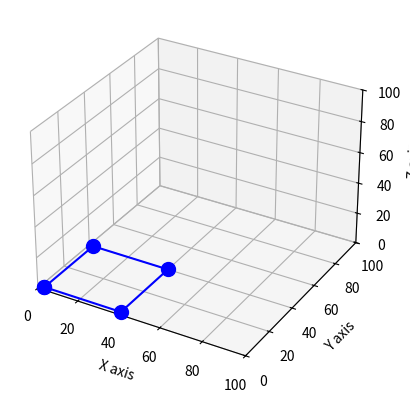

The matplotlib source for this figure:
from matplotlib import pyplot as plt
from matplotlib import animation
import mpl_toolkits.mplot3d.axes3d as p3
import math
import numpy as np
import time


forward = False
right = False
left = False
backward = False
rightforward = False
rightbackward = False
up = False
down = False
rotaterightx = False
rotateleftx = False
rotateup = False
rotatedown =False

squarex = np.array([2, 2, 40, 40, 2])
squarey = np.array([2, 40, 40, 2, 2])
squarez = np.array([0, 0, 0, 0, 0])
squarexyz = np.array([squarex, squarey, squarez])
centerxyz = np.array([[21], [2], [0]])


theta = 0
rotational_array_x = [[1, 0, 0],
                      [0, math.cos(theta), -math.sin(theta)],
                      [0, math.sin(theta), math.cos(theta)]]

rotational_array_z = [[math.cos(theta), -math.sin(theta), 0],
                      [math.sin(theta), math.cos(theta), 0],
                      [0, 0, 1]]

def simData():
    global squarexyz
    global centerxyz
    global theta
    global rotateleftx
    global rotational_array_x
    global rotational_array_z

    if forward:
        squarexyz[1] = [x + 1 for x in squarexyz[1]]
        centerxyz[1] = centerxyz[1] + 1
        if right:
            squarexyz[0] = [x + 1 for x in squarexyz[0]]
            centerxyz[0] = centerxyz[0] + 1
        if left:
            squarexyz[0] = [x - 1 for x in squarexyz[0]]
            centerxyz[0] = centerxyz[0] - 1
        yield squarexyz

    elif backward:
        squarexyz[1] = [x - 1 for x in squarexyz[1]]
        centerxyz[1] = centerxyz[1] - 1

        if right:
            squarexyz[0] = [x + 1 for x in squarexyz[0]]
            centerxyz[0] = centerxyz[0] + 1

        if left:
            squarexyz[0] = [x - 1 for x in squarexyz[0]]
            centerxyz[0] = centerxyz[0] - 1

        yield squarexyz
    elif right:
        squarexyz[0] = [x + 1 for x in squarexyz[0]]
        centerxyz[0] = centerxyz[0] + 1

        yield squarexyz
    elif left:
        squarexyz[0] = [x - 1 for x in squarexyz[0]]
        centerxyz[0] = centerxyz[0] - 1
        yield squarexyz
    elif up:
        print ("UP")
        squarexyz[2] = [x + 1 for x in squarexyz[2]]
        yield squarexyz

    elif down:
        print ("DOWN")
        squarexyz[2] = [x - 1 for x in squarexyz[2]]
        centerxyz[2] = centerxyz[2] + 1
        yield squarexyz

    elif rotaterightx:
        theta = math.pi / 100
        print (theta)
        rotational_array_x = [[1, 0, 0],
                              [0, math.cos(theta), -math.sin(theta)],
                              [0, math.sin(theta), math.cos(theta)]]

        squarexyz = np.subtract(squarexyz, centerxyz)
        squarexyz = np.dot(rotational_array_x, squarexyz)
        squarexyz = np.add(squarexyz, centerxyz)

        yield squarexyz


    elif rotateleftx:

        theta = -math.pi / 100
        print (theta)
        rotational_array_x = [[1, 0, 0],
                              [0, math.cos(theta), -math.sin(theta)],
                              [0, math.sin(theta), math.cos(theta)]]

        squarexyz = np.subtract(squarexyz, centerxyz)
        squarexyz = np.dot(rotational_array_x, squarexyz)
        squarexyz = np.add(squarexyz, centerxyz)
        yield squarexyz

    elif rotateup:
        theta = math.pi / 100
        print (theta)

        rotational_array_z = [[math.cos(theta), -math.sin(theta), 0],
                              [math.sin(theta), math.cos(theta), 0],
                              [0, 0, 1]]

        squarexyz = np.subtract(squarexyz, centerxyz)
        squarexyz = np.dot(rotational_array_z, squarexyz)
        squarexyz = np.add(squarexyz, centerxyz)
        yield squarexyz

    elif rotatedown:
        theta = -theta - math.pi / 100
        print(theta)

        rotational_array_z = [[math.cos(theta), -math.sin(theta), 0],
                              [math.sin(theta), math.cos(theta), 0],
                              [0, 0, 1]]

        squarexyz = np.subtract(squarexyz, centerxyz)
        squarexyz = np.dot(rotational_array_z, squarexyz)
        squarexyz = np.add(squarexyz, centerxyz)

        yield squarexyz


    else:
        yield squarexyz

def simPoints(simData):
    squarex, squarey, squarez = simData[0], simData[1], simData[2]
    scat.set_data(squarex, squarey)
    scat.set_3d_properties(squarez)
    # print (squarex)
    # print (squarey)
    # print (squarez)
    return scat,



def press(event):
    if event.key == 'up':
        global forward
        forward = True
    if event.key == 'down':
        global backward
        backward = True
    if event.key == 'right':
        global right
        right = True
    if event.key == 'left':
        global left
        left = True
    if event.key == 'z':
        global up
        up = True
    if event.key == 'x':
        global down
        down = True
    if event.key == 'u':
        global rotaterightx
        rotaterightx = True


    if event.key == 'i':
        global rotateleftx
        rotateleftx = True
    if event.key == 'h':
        global rotateup
        rotateup = True
    if event.key == 'j':
        global rotatedown
        rotatedown = True

def release(event):
    if event.key == 'up':
        global forward
        forward = False
    if event.key == 'down':
        global backward
        backward = False
    if event.key == 'right':
        global right
        right = False
    if event.key == 'left':
        global left
        left = False
    if event.key == 'z':
        global up
        up = False
    if event.key == 'x':
        global down
        down = False
    if event.key == 'u':
        global rotaterightx
        rotaterightx = False
    if event.key == 'i':
        global rotateleftx
        rotateleftx = False
    if event.key == 'h':
        global rotateup
        rotateup = False
    if event.key == 'j':
        global rotatedown
        rotatedown = False


fig = plt.figure()
ax = fig.add_subplot(111, projection='3d')

ax.set_xlim(0, 100)
ax.set_ylim(0, 100)
ax.set_zlim(0, 100)
ax.set_xlabel('X axis')
ax.set_ylabel('Y axis')
ax.set_zlabel('Z axis')

ax.set_axis_on()
scat, = plt.plot(squarex, squarey, squarez, '-bo', ms=10)

fig.canvas.mpl_connect('key_press_event', press)
fig.canvas.mpl_connect('key_release_event', release)
ani = animation.FuncAnimation(fig, simPoints, simData, blit=True,
                              interval=10, repeat=True)
plt.show()


